Run: headless pygame with SDL's dummy video driver; simulated clock (each Clock.tick advances the game by its frame time, no real sleeping); random seed 0; keys injected as events and as key.get_pressed() state; no mouse input.
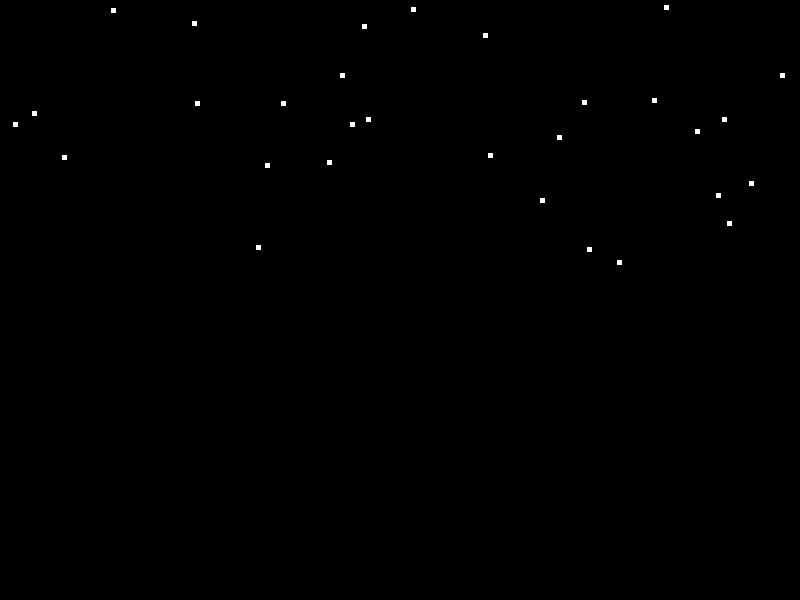
Frame 1 of 4 · flips 1–60 · no input
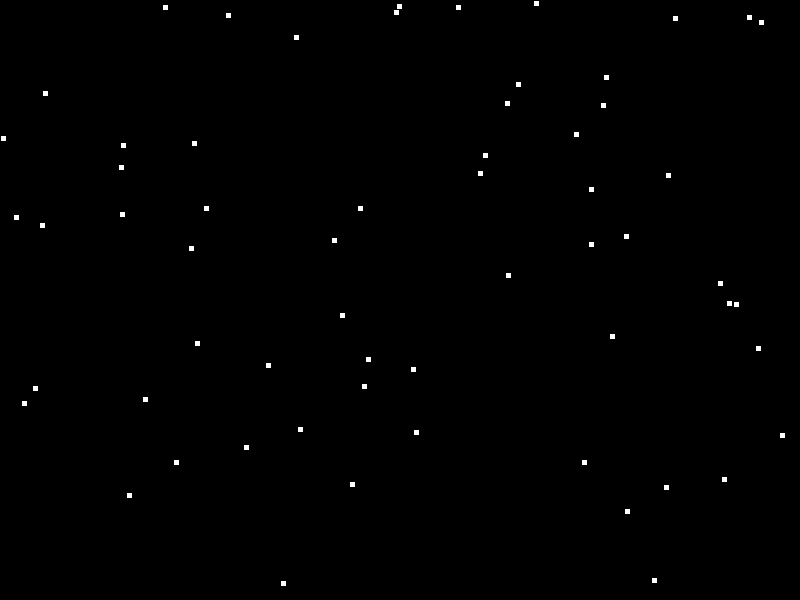
Frame 2 of 4 · flips 61–180 · tapped SPACE, RETURN · held RIGHT (→), D
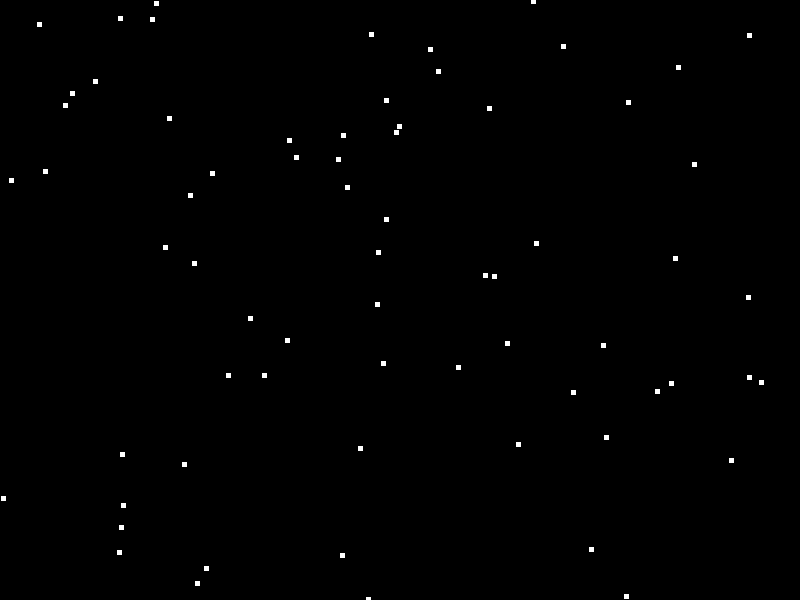
Frame 3 of 4 · flips 181–300 · held DOWN (↓), S
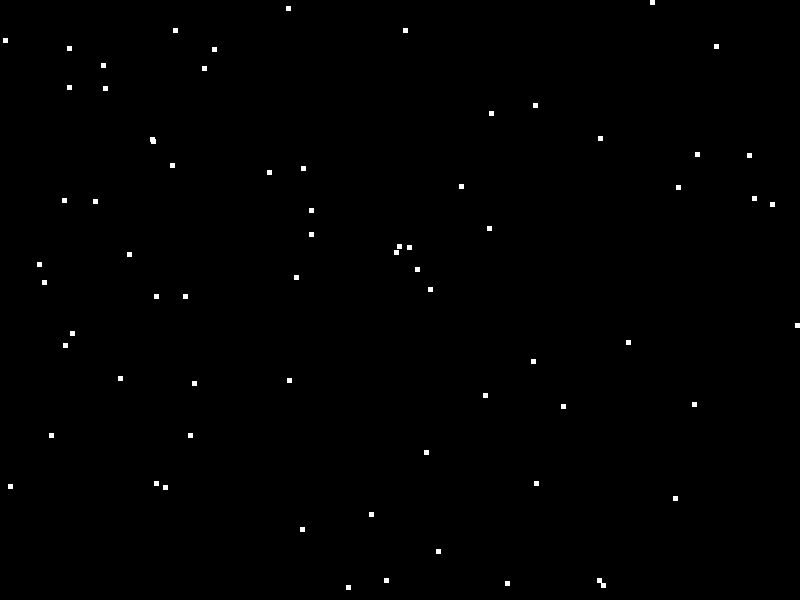
Frame 4 of 4 · flips 301–420 · held LEFT (←), A, UP (↑), W

The pygame program that drew these frames:

import pygame
import random

# Initialize Pygame
pygame.init()

# Define the screen size and create a window
screen_width = 800
screen_height = 600
screen = pygame.display.set_mode((screen_width, screen_height))

# Snowflake class definition
class Snowflake(pygame.sprite.Sprite):
    def __init__(self):
        super().__init__()
        self.image = pygame.Surface((5, 5))
        self.image.fill((255, 255, 255))  # White snowflake
        self.rect = self.image.get_rect()
        self.rect.x = random.randint(0, screen_width)
        self.rect.y = random.randint(-screen_height, 0)
        self.speed = random.randint(1, 5)

    def update(self):
        self.rect.y += self.speed
        if self.rect.y > screen_height:
            self.rect.y = random.randint(-screen_height, 0)
            self.rect.x = random.randint(0, screen_width)

# Create a group to hold snowflakes
num_snowflakes = 100
snowflakes = [Snowflake() for _ in range(num_snowflakes)]

# Create a sprite group
all_sprites = pygame.sprite.Group(snowflakes)

# Game loop
running = True
while running:
    for event in pygame.event.get():
        if event.type == pygame.QUIT:
            running = False

    # Update the position of the snowflakes
    all_sprites.update()

    # Fill the screen with black
    screen.fill((0, 0, 0))

    # Draw all snowflakes
    all_sprites.draw(screen)

    # Update the display
    pygame.display.flip()

    # Set the frame rate
    pygame.time.Clock().tick(60)

pygame.quit()
